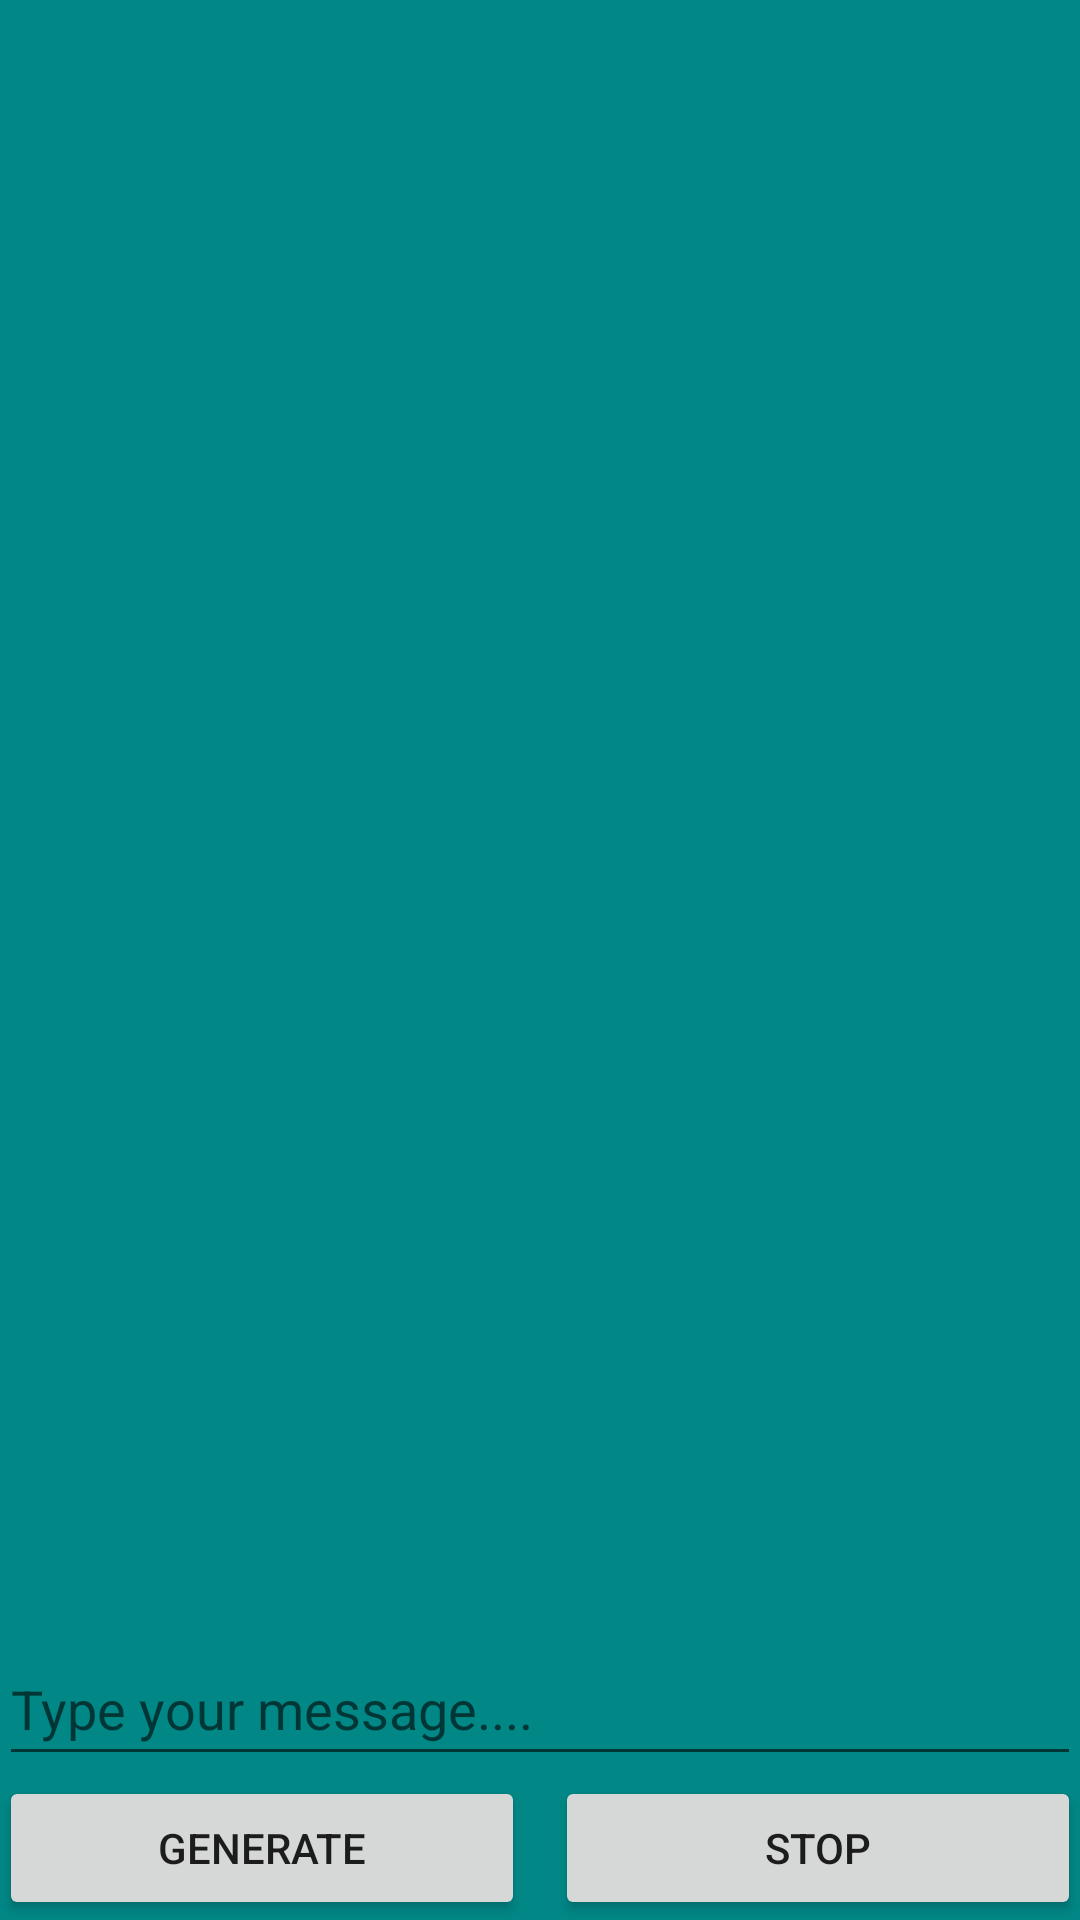

Produce the Android XML layout that renders to this screen, including the resource entries it uses.
<!-- AndroidManifest.xml: application theme Theme.MAPD721T1APEKSHA -->
<!-- res/layout/activity_chat.xml -->
<?xml version="1.0" encoding="utf-8"?>
<RelativeLayout xmlns:android="http://schemas.android.com/apk/res/android"
    xmlns:app="http://schemas.android.com/apk/res-auto"
    xmlns:tools="http://schemas.android.com/tools"
    android:id="@+id/content_chat"
    android:layout_width="match_parent"
    android:layout_height="match_parent"
    android:background="@color/teal_700"
    android:paddingBottom="@dimen/activity_vertical_margin"
    android:paddingLeft="@dimen/activity_horizontal_margin"
    android:paddingRight="@dimen/activity_horizontal_margin"
    android:paddingTop="@dimen/activity_vertical_margin"
    tools:context=".MainActivity">

    <ListView
        android:id="@+id/messageList"
        android:layout_width="match_parent"
        android:layout_height="match_parent"
        android:layout_alignParentStart="false"
        android:listSelector="@android:color/transparent"
        android:transcriptMode="alwaysScroll"
        android:divider="@null"
        android:layout_alignParentTop="true"
        android:layout_above="@+id/tableLayout" />

    <TableLayout
        android:id="@+id/tableLayout"
        android:weightSum="10"
        android:layout_width="match_parent"
        android:layout_height="wrap_content"
        android:layout_alignParentBottom="true"
        android:layout_alignParentStart="true">

        <TableRow
            android:layout_width="match_parent"
            android:layout_height="match_parent"
            android:orientation="vertical">

            <EditText
                android:layout_width="match_parent"
                android:layout_height="48dp"
                android:inputType="textLongMessage"
                android:textColor="@color/white"
                android:ems="10"
                android:layout_weight="8"
                android:id="@+id/edtMessage"
                android:layout_gravity="center_vertical"
                android:hint="@string/type_your_message"
                tools:ignore="Autofill" />

        </TableRow>

        <TableRow
            android:layout_width="300dp"
            android:layout_height="match_parent"
            android:orientation="horizontal">

            <Button
                android:id="@+id/generateBtn"
                android:layout_width="0dp"
                android:layout_height="wrap_content"
                android:layout_alignParentTop="false"
                android:layout_weight="0.5"
                android:text="@string/generate"
                tools:ignore="ButtonStyle,ObsoleteLayoutParam" />

            <Button
                android:id="@+id/stopBtn"
                android:layout_width="0dp"
                android:layout_height="wrap_content"
                android:layout_marginStart="10dp"
                android:layout_weight="0.5"
                android:text="@string/stop"
                tools:ignore="ButtonStyle" />

        </TableRow>
    </TableLayout>
</RelativeLayout>
<!-- resources referenced by this layout -->
<resources>
  <color name="teal_700">#FF018786</color>
  <color name="white">#FFFFFFFF</color>
  <string name="generate">GENERATE</string>
  <string name="stop">STOP</string>
  <string name="type_your_message">Type your message....</string>
  <style name="Theme.MAPD721T1APEKSHA" parent="Theme.MaterialComponents.DayNight.DarkActionBar">
          
          <item name="colorPrimary">@color/colorAccent</item>
          <item name="colorPrimaryVariant">@color/purple_700</item>
          <item name="colorOnPrimary">@color/white</item>
          
          <item name="colorSecondary">@color/teal_200</item>
          <item name="colorSecondaryVariant">@color/teal_700</item>
          <item name="colorOnSecondary">@color/black</item>
          
          <item name="android:statusBarColor">?attr/colorPrimaryVariant</item>
          
      </style>
  <color name="colorAccent">#FF4081</color>
  <color name="purple_700">#FF3700B3</color>
  <color name="teal_200">#FF03DAC5</color>
  <color name="black">#FF000000</color>
</resources>
